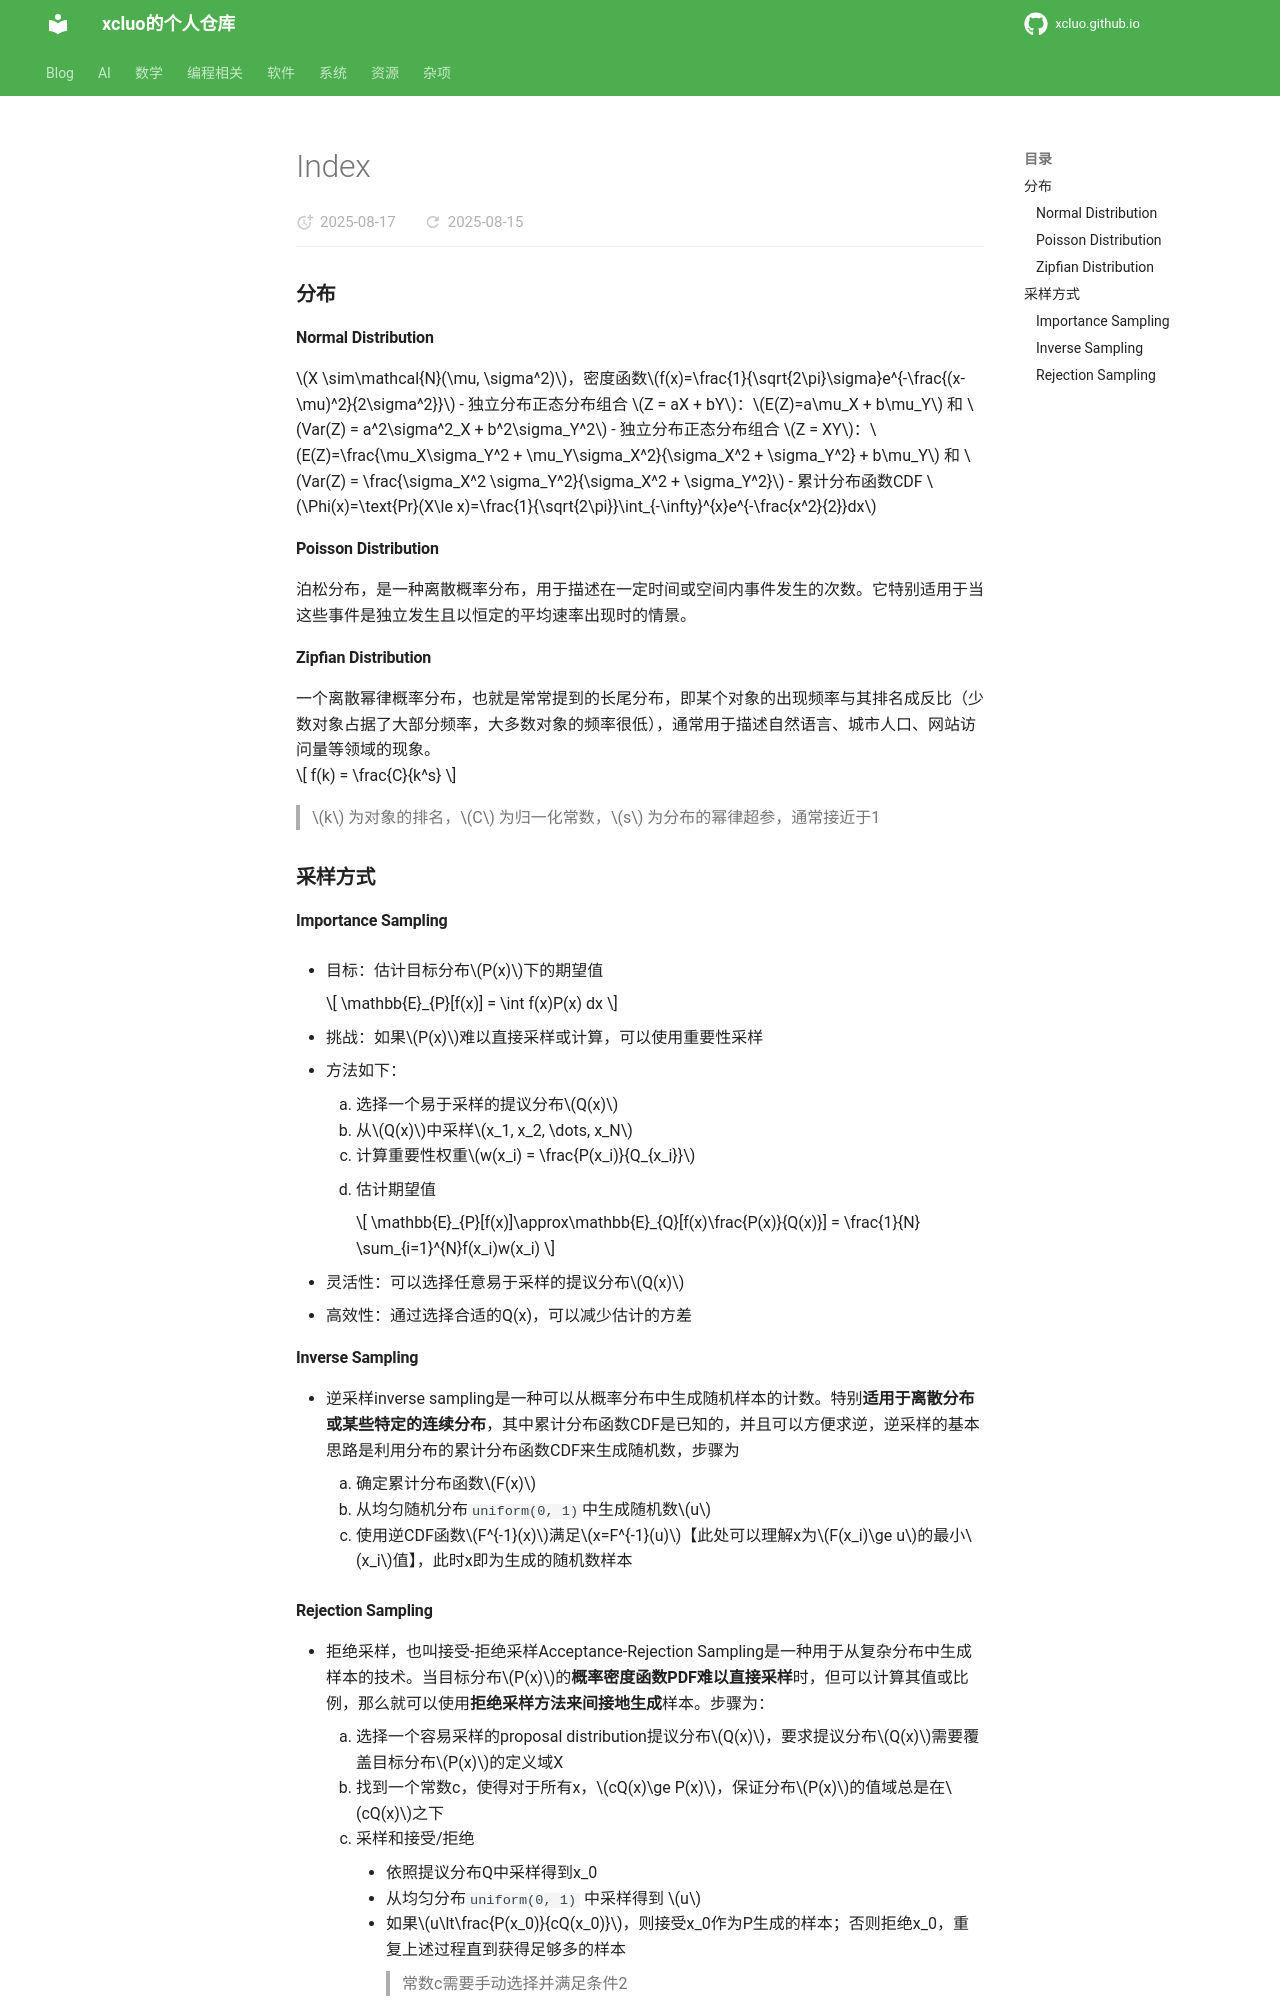

repository: xcluo/xcluo.github.io · page: Math/Distribution/index.html · generator: mkdocs

### 分布
#### Normal Distribution
$X \sim\mathcal{N}(\mu, \sigma^2)$，密度函数$f(x)=\frac{1}{\sqrt{2\pi}\sigma}e^{-\frac{(x-\mu)^2}{2\sigma^2}}$
- 独立分布正态分布组合 $Z = aX  + bY$：$E(Z)=a\mu_X + b\mu_Y$ 和 $Var(Z) = a^2\sigma^2_X + b^2\sigma_Y^2$
- 独立分布正态分布组合 $Z = XY$：$E(Z)=\frac{\mu_X\sigma_Y^2 + \mu_Y\sigma_X^2}{\sigma_X^2 + \sigma_Y^2} + b\mu_Y$ 和 $Var(Z) = \frac{\sigma_X^2  \sigma_Y^2}{\sigma_X^2 + \sigma_Y^2}$
- 累计分布函数CDF $\Phi(x)=\text{Pr}(X\le x)=\frac{1}{\sqrt{2\pi}}\int_{-\infty}^{x}e^{-\frac{x^2}{2}}dx$

#### Poisson Distribution
泊松分布，是一种离散概率分布，用于描述在一定时间或空间内事件发生的次数。它特别适用于当这些事件是独立发生且以恒定的平均速率出现时的情景。

#### Zipfian Distribution
一个离散幂律概率分布，也就是常常提到的长尾分布，即某个对象的出现频率与其排名成反比（少数对象占据了大部分频率，大多数对象的频率很低），通常用于描述自然语言、城市人口、网站访问量等领域的现象。

$$
f(k) = \frac{C}{k^s}
$$

> $k$ 为对象的排名，$C$ 为归一化常数，$s$ 为分布的幂律超参，通常接近于1

### 采样方式
#### Importance Sampling
- 目标：估计目标分布$P(x)$下的期望值

    $$
    \mathbb{E}_{P}[f(x)] = \int f(x)P(x) dx
    $$

- 挑战：如果$P(x)$难以直接采样或计算，可以使用重要性采样  
- 方法如下：  
    1. 选择一个易于采样的提议分布$Q(x)$
    2. 从$Q(x)$中采样$x_1, x_2, \dots, x_N$
    3. 计算重要性权重$w(x_i) = \frac{P(x_i)}{Q_{x_i}}$
    4. 估计期望值

        $$
        \mathbb{E}_{P}[f(x)]\approx\mathbb{E}_{Q}[f(x)\frac{P(x)}{Q(x)}] = \frac{1}{N} \sum_{i=1}^{N}f(x_i)w(x_i)
        $$


- 灵活性：可以选择任意易于采样的提议分布$Q(x)$
- 高效性：通过选择合适的Q(x)，可以减少估计的方差

#### Inverse Sampling
- 逆采样inverse sampling是一种可以从概率分布中生成随机样本的计数。特别**适用于离散分布或某些特定的连续分布**，其中累计分布函数CDF是已知的，并且可以方便求逆，逆采样的基本思路是利用分布的累计分布函数CDF来生成随机数，步骤为
    1. 确定累计分布函数$F(x)$  
    2. 从均匀随机分布`uniform(0, 1)`中生成随机数$u$
    3. 使用逆CDF函数$F^{-1}(x)$满足$x=F^{-1}(u)$【此处可以理解x为$F(x_i)\ge u$的最小$x_i$值】，此时x即为生成的随机数样本
